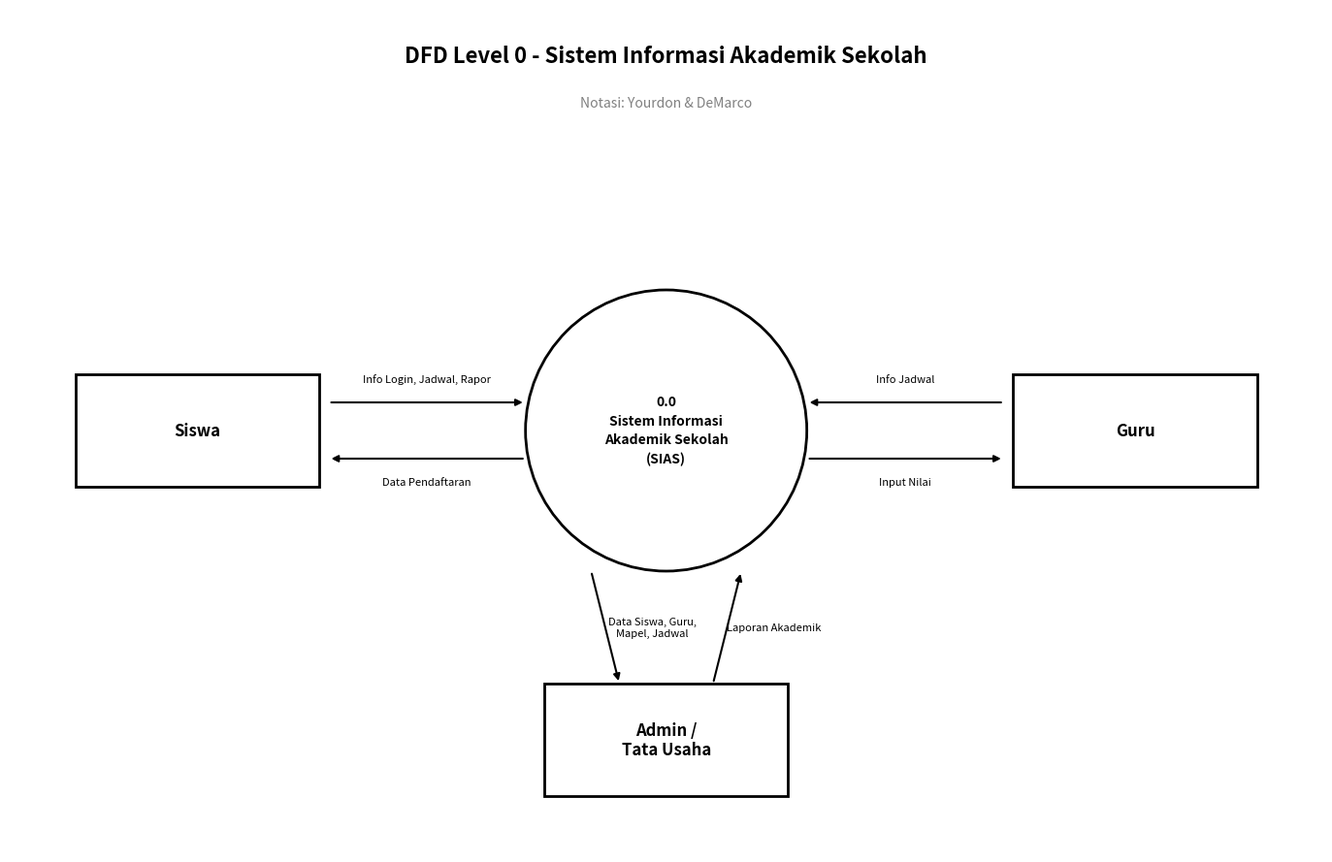

Here is the Python script that generated this plot:
"""
DFD Level 0 - Sistem Informasi Akademik Sekolah (SIAS)
Diagram Konteks — Notasi Yourdon & DeMarco.
"""

import matplotlib.pyplot as plt
import matplotlib.patches as mpatches


def draw_dfd_level_0():
    fig, ax = plt.subplots(1, 1, figsize=(14, 9))
    ax.set_xlim(0, 14)
    ax.set_ylim(0, 9)
    ax.set_aspect("equal")
    ax.axis("off")
    fig.patch.set_facecolor("white")

    # ── Judul ──
    ax.text(
        7,
        8.5,
        "DFD Level 0 - Sistem Informasi Akademik Sekolah",
        ha="center",
        va="center",
        fontsize=16,
        fontweight="bold",
        color="black",
    )
    ax.text(
        7,
        8.0,
        "Notasi: Yourdon & DeMarco",
        ha="center",
        va="center",
        fontsize=10,
        fontstyle="italic",
        color="gray",
    )

    # ── Warna & Style ──
    ENTITY_EDGE = "black"
    PROC_EDGE = "black"
    ARROW_C = "black"
    TXT = "black"

    # ── Helper: Entitas Eksternal (kotak) ──
    def draw_entity(cx, cy, label):
        w, h = 2.6, 1.2
        rect = mpatches.FancyBboxPatch(
            (cx - w / 2, cy - h / 2),
            w,
            h,
            boxstyle="square,pad=0",
            facecolor="white",
            edgecolor=ENTITY_EDGE,
            linewidth=2,
        )
        ax.add_patch(rect)
        ax.text(
            cx,
            cy,
            label,
            ha="center",
            va="center",
            fontsize=12,
            fontweight="bold",
            color=TXT,
        )

    # ── Helper: Proses (lingkaran / bubble) ──
    def draw_process(cx, cy, label, radius=1.5):
        circle = plt.Circle(
            (cx, cy),
            radius,
            facecolor="white",
            edgecolor=PROC_EDGE,
            linewidth=2,
        )
        ax.add_patch(circle)
        ax.text(
            cx,
            cy,
            label,
            ha="center",
            va="center",
            fontsize=10,
            fontweight="bold",
            color=TXT,
            linespacing=1.5,
        )

    # ── Helper: Panah lurus ──
    def draw_arrow(x1, y1, x2, y2, label, label_side="above"):
        ax.annotate(
            "",
            xy=(x2, y2),
            xytext=(x1, y1),
            arrowprops=dict(arrowstyle="-|>", color=ARROW_C, lw=1.5),
        )
        mx, my = (x1 + x2) / 2, (y1 + y2) / 2
        offset = 0.25 if label_side == "above" else -0.25
        if abs(y2 - y1) < 0.5:
            ax.text(
                mx,
                my + offset,
                label,
                ha="center",
                va="center",
                fontsize=8,
                color="black",
                fontstyle="italic",
            )
        else:
            ax.text(
                mx + offset * 2,
                my,
                label,
                ha="center",
                va="center",
                fontsize=8,
                color="black",
                fontstyle="italic",
            )

    # ── Posisi ──
    siswa_pos = (2.0, 4.5)
    guru_pos = (12.0, 4.5)
    admin_pos = (7.0, 1.2)
    proc_pos = (7.0, 4.5)

    # ── Gambar ──
    draw_entity(*siswa_pos, "Siswa")
    draw_entity(*guru_pos, "Guru")
    draw_entity(*admin_pos, "Admin /\nTata Usaha")
    draw_process(*proc_pos, "0.0\nSistem Informasi\nAkademik Sekolah\n(SIAS)")

    # ── Panah Siswa <-> Proses ──
    draw_arrow(3.4, 4.8, 5.5, 4.8, "Info Login, Jadwal, Rapor", "above")
    draw_arrow(5.5, 4.2, 3.4, 4.2, "Data Pendaftaran", "below")

    # ── Panah Guru <-> Proses ──
    draw_arrow(10.6, 4.8, 8.5, 4.8, "Info Jadwal", "above")
    draw_arrow(8.5, 4.2, 10.6, 4.2, "Input Nilai", "below")

    # ── Panah Admin <-> Proses ──
    draw_arrow(7.5, 1.8, 7.8, 3.0, "Laporan Akademik", "above")
    draw_arrow(6.2, 3.0, 6.5, 1.8, "Data Siswa, Guru,\nMapel, Jadwal", "above")

    plt.tight_layout()
    plt.savefig(
        "output/dfd_level_0.png",
        dpi=200,
        bbox_inches="tight",
        facecolor=fig.get_facecolor(),
    )
    plt.show()
    print("[OK] DFD Level 0 berhasil disimpan ke output/dfd_level_0.png")


if __name__ == "__main__":
    import os

    os.makedirs("output", exist_ok=True)
    draw_dfd_level_0()
